The GitHub repository aloksharma123/animal_eye_classifier contains a labelled image folder "eye_dataset" with 3 categories: cat, dog, wild animal. Examples follow, each with its label.

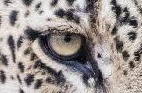
Label: wild animal

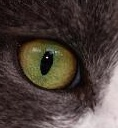
Label: cat

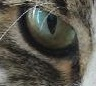
Label: cat

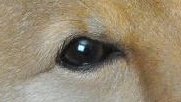
Label: dog

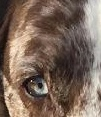
Label: dog

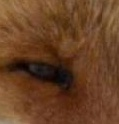
Label: wild animal
